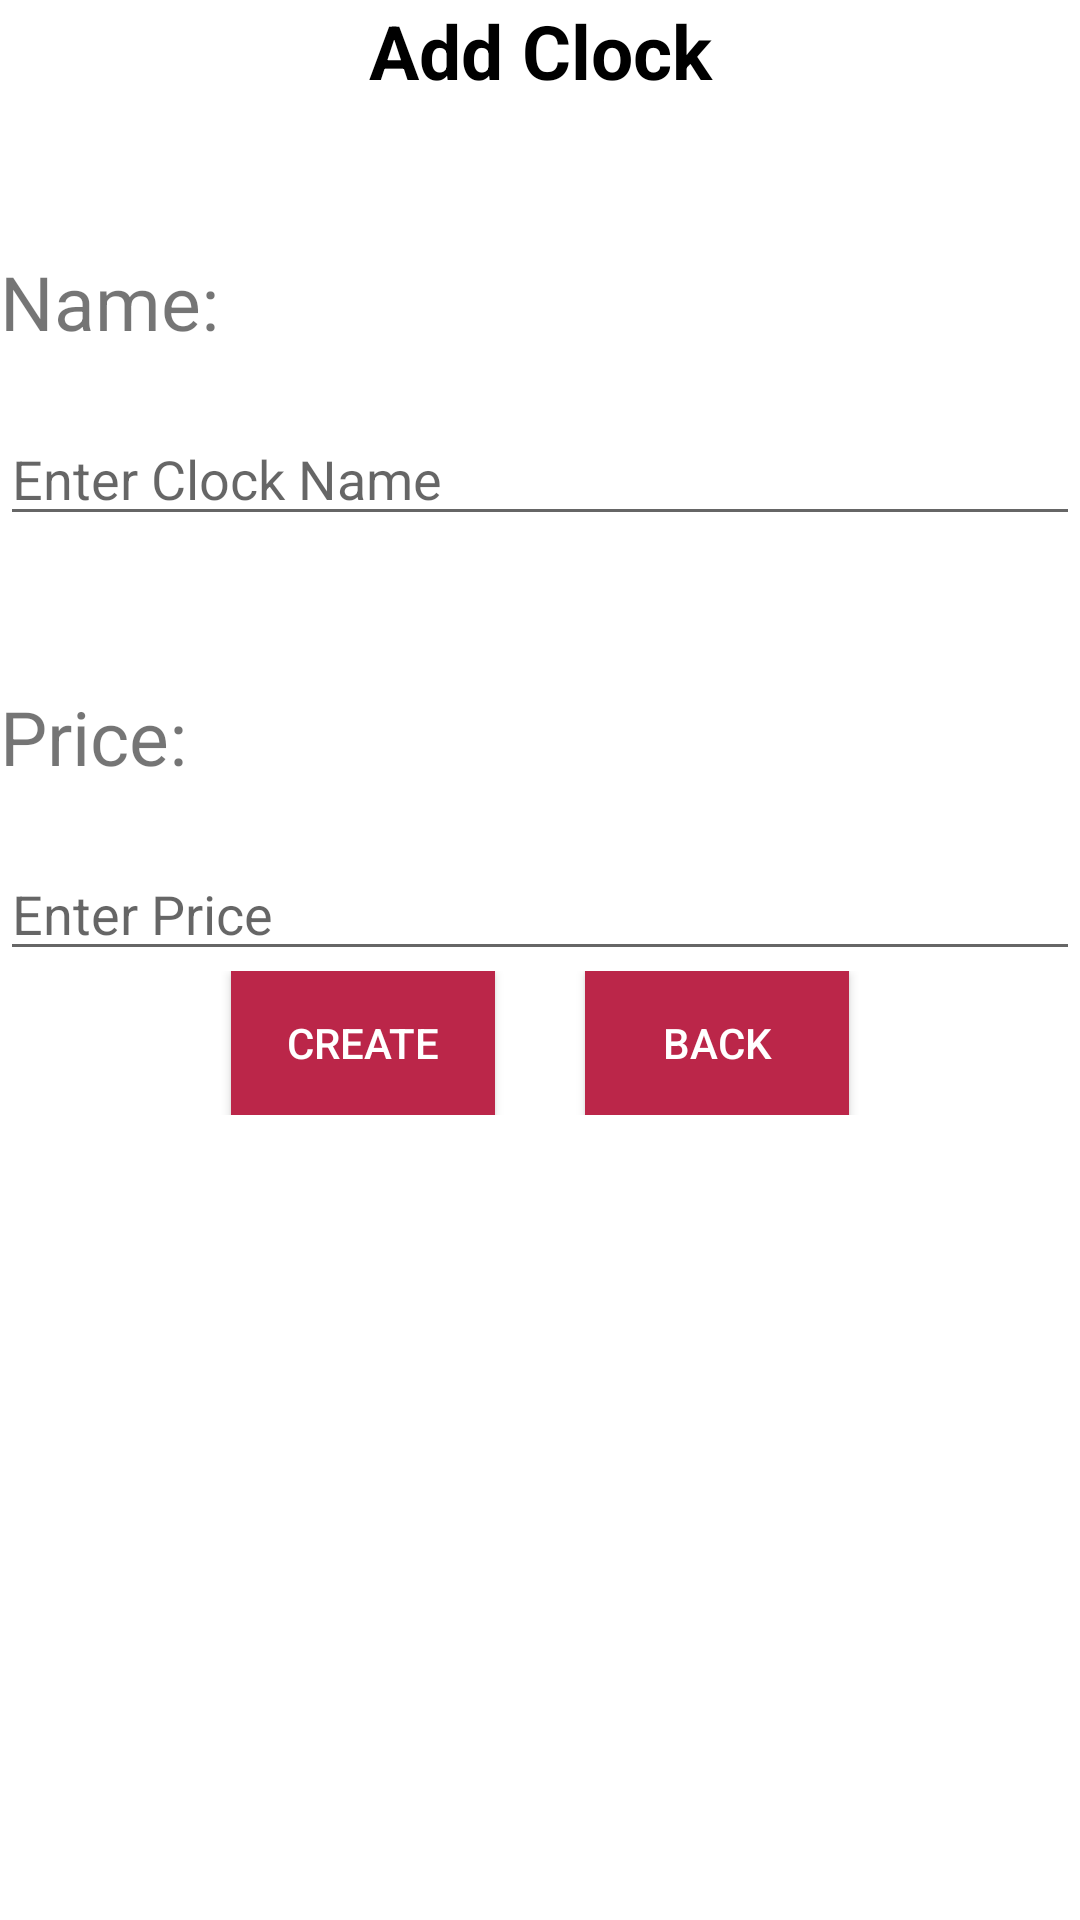

Here is an Android app screen rendered from its layout file. Give the layout XML and the strings, colors and styles it references.
<!-- AndroidManifest.xml: application theme Theme.PE -->
<!-- res/layout/activity_add.xml -->
<?xml version="1.0" encoding="utf-8"?>
<LinearLayout xmlns:android="http://schemas.android.com/apk/res/android"
    xmlns:app="http://schemas.android.com/apk/res-auto"
    xmlns:tools="http://schemas.android.com/tools"
    android:layout_width="match_parent"
    android:layout_height="match_parent"
    android:orientation="vertical"
    tools:context=".AddActivity">
    <TextView
        android:layout_width="match_parent"
        android:layout_height="wrap_content"
        android:text="Add Clock"
        android:textSize="25dp"
        android:textColor="@color/black"
        android:gravity="center"
        android:textStyle="bold"
        />
    <TextView
        android:layout_width="wrap_content"
        android:layout_height="wrap_content"
        android:id="@+id/text"
        android:text="Name:"
        android:textFontWeight="1000"
        android:textSize="25dp"
        android:layout_marginTop="50dp"/>
    <EditText
        android:id="@+id/edit_name"
        android:layout_marginTop="20dp"
        android:hint="Enter Clock Name"
        android:layout_width="match_parent"
        android:layout_height="wrap_content"/>
    <TextView
        android:layout_width="wrap_content"
        android:layout_height="wrap_content"
        android:id="@+id/text2"
        android:textFontWeight="1000"
        android:text="Price:"
        android:textSize="25dp"
        android:layout_marginTop="50dp"/>

    <EditText
        android:id="@+id/edit_price"
        android:layout_marginTop="20dp"
        android:hint="Enter Price"
        android:layout_width="match_parent"
        android:layout_height="wrap_content"
        android:inputType="number"/>

    <LinearLayout
        android:layout_width="match_parent"
        android:layout_height="wrap_content"
        android:gravity="center"
        android:orientation="horizontal">
        <Button
            android:layout_width="wrap_content"
            android:layout_height="wrap_content"
            android:text="Create"
            android:background="#BB2649"
            android:textColor="#FFFFFF"
            android:onClick="addData"
            android:id="@+id/btnAddValue"/>
        <Button
            android:layout_width="wrap_content"
            android:layout_height="wrap_content"
            android:background="#BB2649"
            android:textColor="#FFFFFF"
            android:id="@+id/backToHome"
            android:onClick="backToHome"
            android:layout_marginLeft="30dp"
            android:text="Back"/>
    </LinearLayout>
</LinearLayout>
<!-- resources referenced by this layout -->
<resources>
  <color name="black">#FF000000</color>
  <style name="Theme.PE" parent="Theme.MaterialComponents.DayNight.DarkActionBar">
           Primary brand color.
          <item name="colorPrimary">@color/purple_500</item>
          <item name="colorPrimaryVariant">@color/purple_700</item>
          <item name="colorOnPrimary">@color/white</item>
          
          <item name="colorSecondary">@color/teal_200</item>
          <item name="colorSecondaryVariant">@color/teal_700</item>
          <item name="colorOnSecondary">@color/black</item>
          
          <item name="android:statusBarColor">?attr/colorPrimaryVariant</item>
           Customize your theme here.
      </style>
  <color name="purple_500">#FF018786</color>
  <color name="purple_700">#FF3700B3</color>
  <color name="white">#FFFFFFFF</color>
  <color name="teal_200">#FF03DAC5</color>
  <color name="teal_700">#FF018786</color>
</resources>
